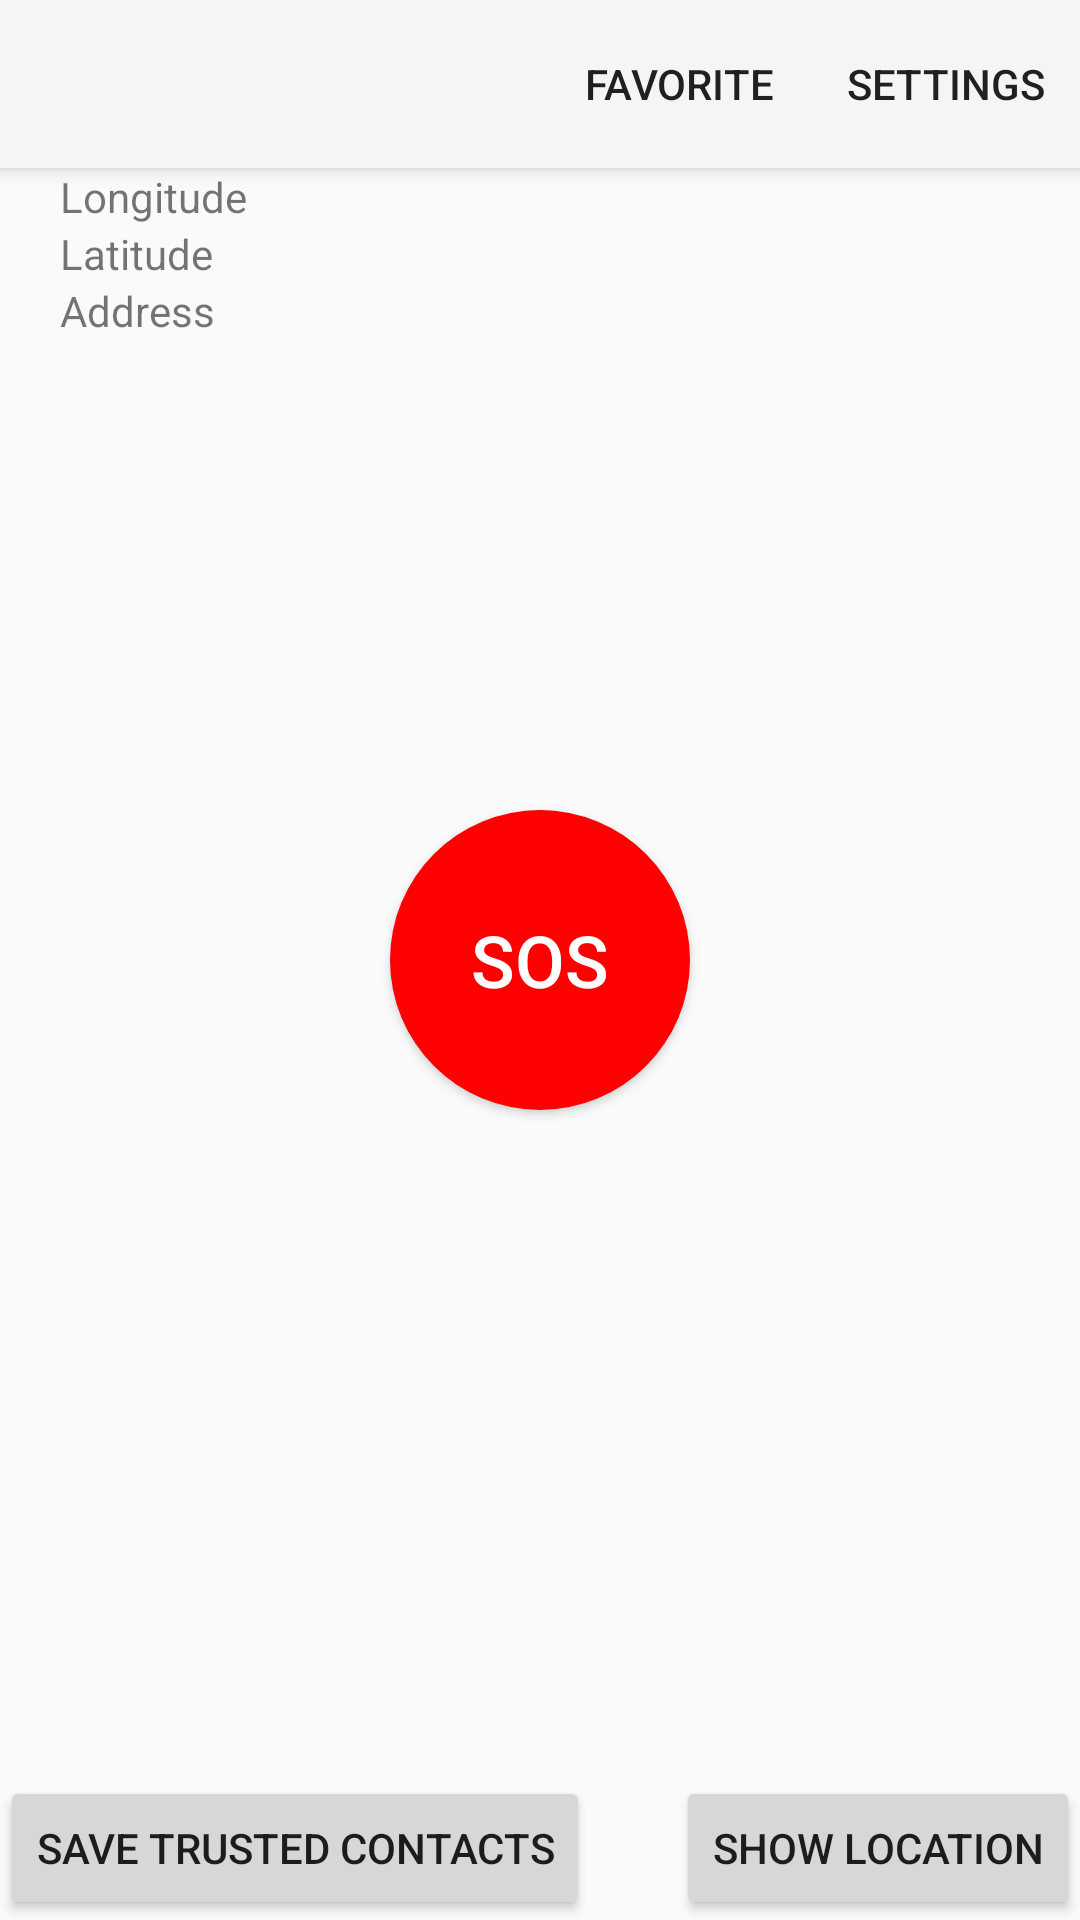

Produce the Android XML layout that renders to this screen, including the resource entries it uses.
<!-- AndroidManifest.xml: application theme Theme.AppCompat.Light.NoActionBar -->
<!-- res/layout/activity_main.xml -->
<?xml version="1.0" encoding="utf-8"?>
<RelativeLayout xmlns:android="http://schemas.android.com/apk/res/android"
    android:layout_width="match_parent"
    android:layout_height="match_parent"
    xmlns:tools="http://schemas.android.com/tools"
    xmlns:app="http://schemas.android.com/apk/res-auto"
    tools:context=".MainActivity">

    <androidx.appcompat.widget.Toolbar
        android:id="@+id/toolbar"
        android:layout_width="match_parent"
        android:layout_height="?attr/actionBarSize"
        android:background="?attr/colorPrimary"
        android:elevation="4dp"
        android:theme="@style/ThemeOverlay.AppCompat.ActionBar"
        app:menu="@menu/toolbar_menu"/>
    <TextView
        android:id="@+id/tvLongitudeLabel"
        android:layout_width="wrap_content"
        android:layout_height="wrap_content"
        android:text="Longitude"
        android:layout_marginStart="20dp"
        android:layout_below="@+id/toolbar"
        />
    <TextView
        android:id="@+id/tvLongitude"
        android:layout_width="wrap_content"
        android:layout_height="wrap_content"
        android:layout_marginStart="100dp"
        android:layout_below="@+id/toolbar"
        android:text=""/>
    <TextView
        android:id="@+id/tvLatitudeLabel"
        android:layout_width="wrap_content"
        android:layout_height="wrap_content"
        android:text="Latitude"
        android:layout_marginStart="20dp"
        android:layout_below="@+id/tvLongitudeLabel"
        />
    <TextView
        android:id="@+id/tvLatitude"
        android:layout_width="wrap_content"
        android:layout_height="wrap_content"
        android:layout_marginStart="100dp"
        android:layout_below="@+id/tvLongitude"
        android:text=""/>
    <TextView
        android:id="@+id/tvAddressLabel"
        android:layout_width="wrap_content"
        android:layout_height="wrap_content"
        android:text="Address"
        android:layout_below="@+id/tvLatitudeLabel"
        android:layout_marginStart="20dp"
        />
    <TextView
        android:id="@+id/tvAddress"
        android:layout_width="wrap_content"
        android:layout_height="wrap_content"
        android:layout_alignLeft="@+id/tvAddressLabel"
        android:layout_below="@+id/tvLatitude"
        android:layout_marginStart="100dp"
        android:text=""/>

    <Button
        android:id="@+id/btnSOS"
        android:layout_width="100dp"
        android:layout_height="100dp"
        android:text="SOS"
        android:layout_centerInParent="true"
        android:textSize="24sp"
        android:background="@drawable/circular_button"
        android:textColor="#fff" />

    <Button
        android:id="@+id/btnSettings"
        android:layout_width="wrap_content"
        android:layout_height="wrap_content"
        android:layout_alignParentBottom="true"
        android:layout_centerHorizontal="true"
        android:text="Save Trusted Contacts"
        android:layout_alignParentLeft="true"/>





    <Button
        android:id="@+id/btnShowLocation"
        android:layout_width="wrap_content"
        android:layout_height="48dp"
        android:layout_alignParentBottom="true"
        android:layout_alignParentRight="true"
        android:text="Show Location"
        />
</RelativeLayout>
<!-- resources referenced by this layout -->
<resources>
  <!-- drawable circular_button (drawable) -->
  <?xml version="1.0" encoding="utf-8"?>
  <shape xmlns:android="http://schemas.android.com/apk/res/android">
      <solid android:color="#FF0000" />
      <corners android:radius="50dp"/>
      <size
          android:width="100dp"
          android:height="100dp" />
  </shape>
</resources>
